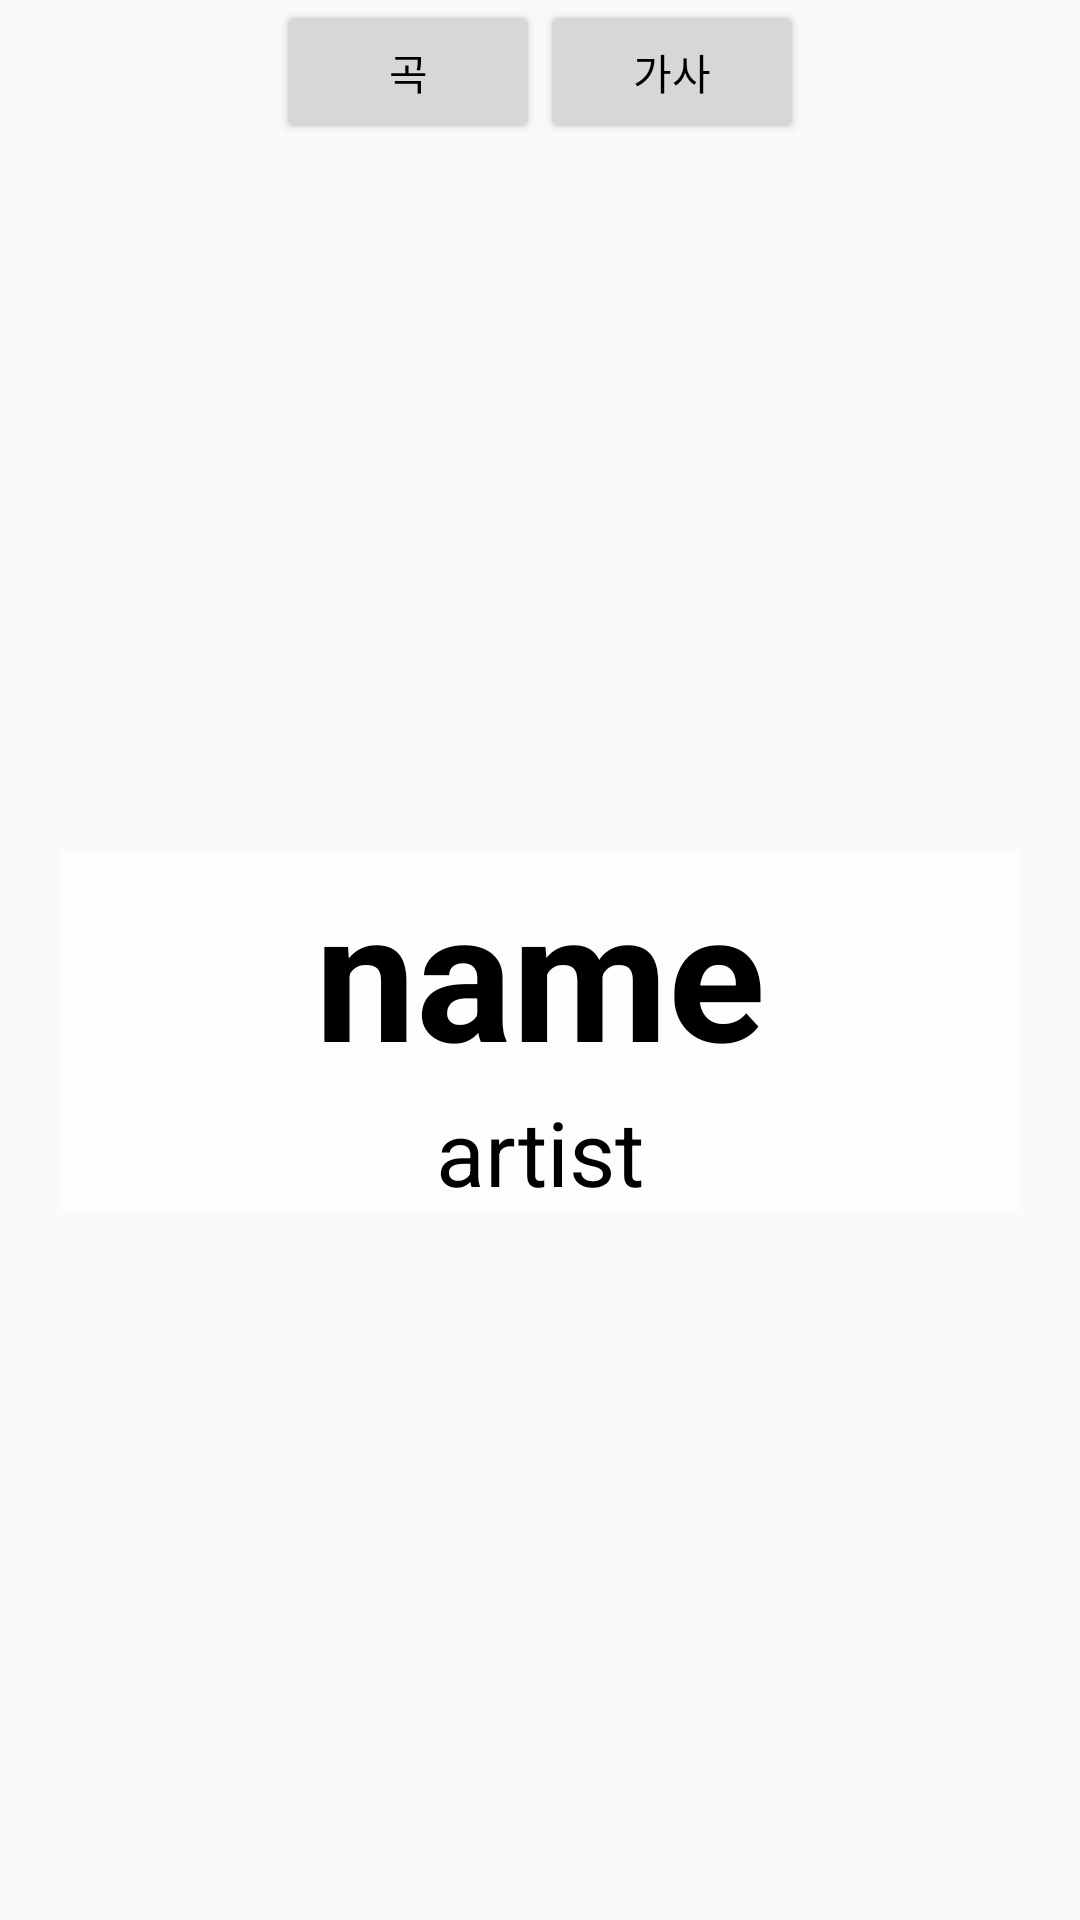

Layout XML and referenced resources for this Android screen:
<!-- AndroidManifest.xml: application theme AppTheme -->
<!-- res/layout/fragment_music.xml -->
<?xml version="1.0" encoding="utf-8"?>
<RelativeLayout xmlns:android="http://schemas.android.com/apk/res/android"
    android:id="@+id/musiclayout"
    android:layout_width="match_parent"
    android:layout_height="match_parent"
    android:orientation="vertical">

    <LinearLayout
        android:layout_width="match_parent"
        android:layout_height="wrap_content"
        android:id="@+id/buttonLayout"
        android:orientation="horizontal"
        android:gravity="center">

        <Button
            android:id="@+id/music"
            android:layout_width="wrap_content"
            android:layout_height="wrap_content"
            android:text="곡" />
        <Button
            android:id="@+id/lyrics"
            android:layout_width="wrap_content"
            android:layout_height="wrap_content"
            android:text="가사" />
    </LinearLayout>

    <RelativeLayout
        android:layout_width="match_parent"
        android:layout_height="match_parent"
        android:orientation="vertical"
        android:visibility="visible"
        android:layout_below="@+id/buttonLayout"
        android:id="@+id/layout1"
        android:gravity="center">

        <TextView
            android:id="@+id/name"
            android:layout_width="match_parent"
            android:layout_height="wrap_content"
            android:layout_marginLeft="20dp"
            android:layout_marginRight="20dp"
            android:textStyle="bold"
            android:background="#B3FFFFFF"
            android:text="name"
            android:textSize="60dp"
            android:singleLine="true"
            android:ellipsize="marquee"
            android:gravity="center"/>
        <TextView
            android:id="@+id/artist"
            android:layout_width="match_parent"
            android:layout_height="wrap_content"
            android:layout_marginLeft="20dp"
            android:layout_marginRight="20dp"
            android:background="#B3FFFFFF"
            android:text="artist"
            android:textSize="30dp"
            android:layout_below="@+id/name"
            android:singleLine="true"
            android:ellipsize="marquee"
            android:gravity="center"/>

    </RelativeLayout>
    <RelativeLayout
        android:layout_width="match_parent"
        android:layout_height="match_parent"
        android:layout_below="@+id/buttonLayout"
        android:background="#B3FFFFFF"
        android:layout_marginLeft="30dp"
        android:layout_marginRight="30dp"
        android:visibility="invisible"
        android:layout_marginBottom="15dp"
        android:id="@+id/layout2">

        <TextView
            android:id="@+id/name1"
            android:layout_width="match_parent"
            android:layout_height="wrap_content"
            android:singleLine="true"
            android:ellipsize="marquee"
            android:text="name"
            android:textSize="50dp"
            android:textStyle="bold"
            android:gravity="center"/>
        <TextView
            android:id="@+id/artist1"
            android:layout_width="match_parent"
            android:singleLine="true"
            android:ellipsize="marquee"
            android:layout_height="wrap_content"
            android:layout_marginBottom="5dp"
            android:layout_below="@+id/name1"
            android:text="artist"
            android:textSize="20dp"
            android:gravity="center"/>

        <ScrollView
            android:id="@+id/scrollView"
            android:layout_width="match_parent"
            android:layout_height="match_parent"
            android:layout_gravity="center"
            android:layout_below="@id/artist1"
            android:layout_marginTop="5dp"
            android:layout_marginLeft="20dp"
            android:layout_marginRight="20dp">

            <TextView
                android:id="@+id/lyrics_text"
                android:layout_width="match_parent"
                android:layout_height="match_parent"
                android:gravity="center"
                android:text="LYRICS"
                android:textSize="45px" />
        </ScrollView>
    </RelativeLayout>
</RelativeLayout>
<!-- resources referenced by this layout -->
<resources>
  <style name="AppTheme" parent="Theme.AppCompat.Light.DarkActionBar">
          
          <item name="colorPrimary">@color/colorPrimary</item>
          <item name="colorPrimaryDark">@color/colorPrimaryDark</item>
          <item name="colorAccent">@color/colorAccent</item>
          <item name="windowActionBar">false</item>
          <item name="windowNoTitle">true</item>
          <item name="android:textColor">@color/black</item>
  
      </style>
  <color name="colorPrimary">#3F51B5</color>
  <color name="colorPrimaryDark">#303F9F</color>
  <color name="colorAccent">#FF4081</color>
  <color name="black">#000000</color>
</resources>
